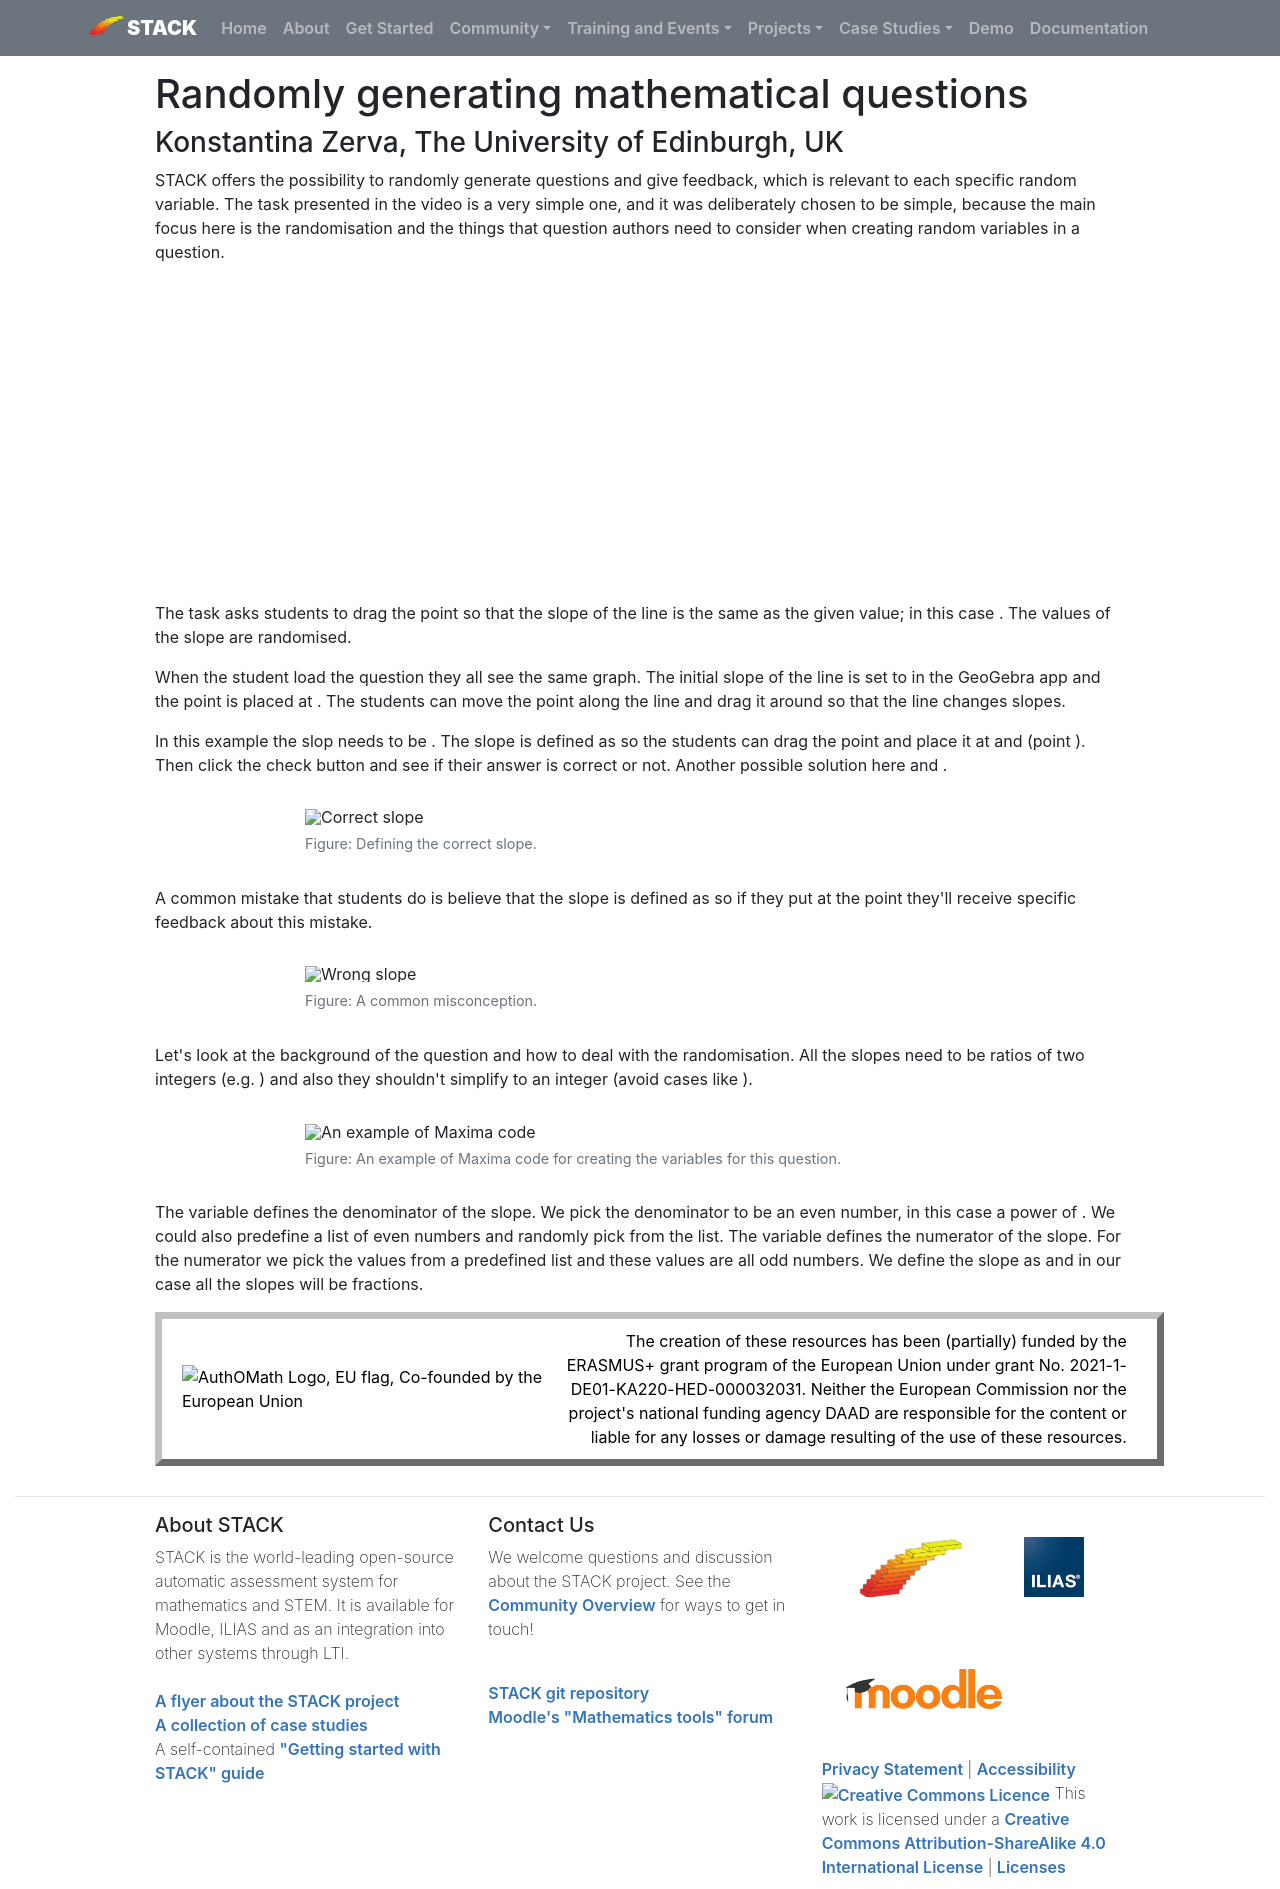

repository: maths/stack-web · page: Projects/AuthOMath/Random-generation/index.html · generator: mkdocs

# Randomly generating mathematical questions

### Konstantina Zerva, The University of Edinburgh, UK

STACK offers the possibility to randomly generate questions and give feedback, which is relevant to each specific random variable. The task presented in the video is a very simple one, and it was deliberately chosen to be simple, because the main focus here is the randomisation and the things that question authors need to consider when creating random variables in a question. 

<center>
<iframe class="embed-responsive-item" width="560" height="315" src="https://www.youtube.com/embed/HKeEqr7ep8g" frameborder="0" allow="accelerometer; autoplay; encrypted-media; gyroscope; picture-in-picture" allowfullscreen></iframe>
</center>

The task asks students to drag the point \(A\) so that the slope of the line is the same as the given value; in this case \(-7/2\). The values of the slope are randomised. 

When the student load the question they all see the same graph. The initial slope of the line is set to \(1\) in the GeoGebra app and the point \(A\) is placed at \((2,2)\). The students can move the point \(A\) along the line and drag it around so that the line changes slopes.

In this example the slop needs to be \(-7/2\). The slope is defined as \[\frac{\text{Change in Y}}{\text{Change in X}}\] so the students can drag the point \(A\) and place it at \(Y=-7\) and \(X=2\)  (point \((2,-7)\) ). Then click the check button and see if their answer is correct or not. Another possible solution here \(Y=7\) and \(X=-2\). 

<div class="float-none img-middle">
<figure class="figure">
<img class="figure-img img-fluid" src="../Images/Correct_slope.png" alt="Correct slope">
<figcaption class="figure-caption">Figure: Defining the correct slope.</figcaption>
</figure></div>

A common mistake that students do is believe that the slope is defined as \[\frac{\text{Change in X}}{\text{Change in Y}}\] so if they put \(A\) at the point \((-7,2)\) they'll receive specific feedback about this mistake. 

<div class="float-none img-middle">
<figure class="figure">
<img class="figure-img img-fluid" src="../Images/Wrong_slope.png" alt="Wrong slope">
<figcaption class="figure-caption">Figure: A common misconception.</figcaption>
</figure></div>

Let's look at the background of the question and how to deal with the randomisation. All the slopes need to be ratios of two integers (e.g. \(3/2\)) and also they shouldn't simplify to an integer (avoid cases like \(4/2=2\)). 

<div class="float-none img-middle">
<figure class="figure">
<img class="figure-img img-fluid" src="../Images/Code.png" alt="An example of Maxima code">
<figcaption class="figure-caption">Figure: An example of Maxima code for creating the variables for this question.</figcaption>
</figure></div>

The variable \(rd\) defines the denominator of the slope. We pick the denominator to be an even number, in this case a power of \(2\). We could also predefine a list of even numbers and randomly pick from the list. 
The variable \(rn\) defines the numerator of the slope. For the numerator we pick the values from a predefined list and these values are all odd numbers. 
We define the slope as \(\dfrac{rn}{rd}\) and in our case all the slopes will be fractions. 

<!--EU funding message and image-->
<div class="disclaimer">
<div class="disclaimer-left"><img src="../Images/AuthOMath_EU.png" alt="AuthOMath Logo, EU flag, Co-founded by the European Union" width="85%" /></div>
<div class="disclaimer-right">The creation of these resources has been (partially) funded by the ERASMUS+ grant program of the European Union under grant No. 2021-1-DE01-KA220-HED-000032031. Neither the European Commission nor the project's national funding agency DAAD are responsible for the content or liable for any losses or damage resulting of the use of these resources.</div>
</div>
</div>
